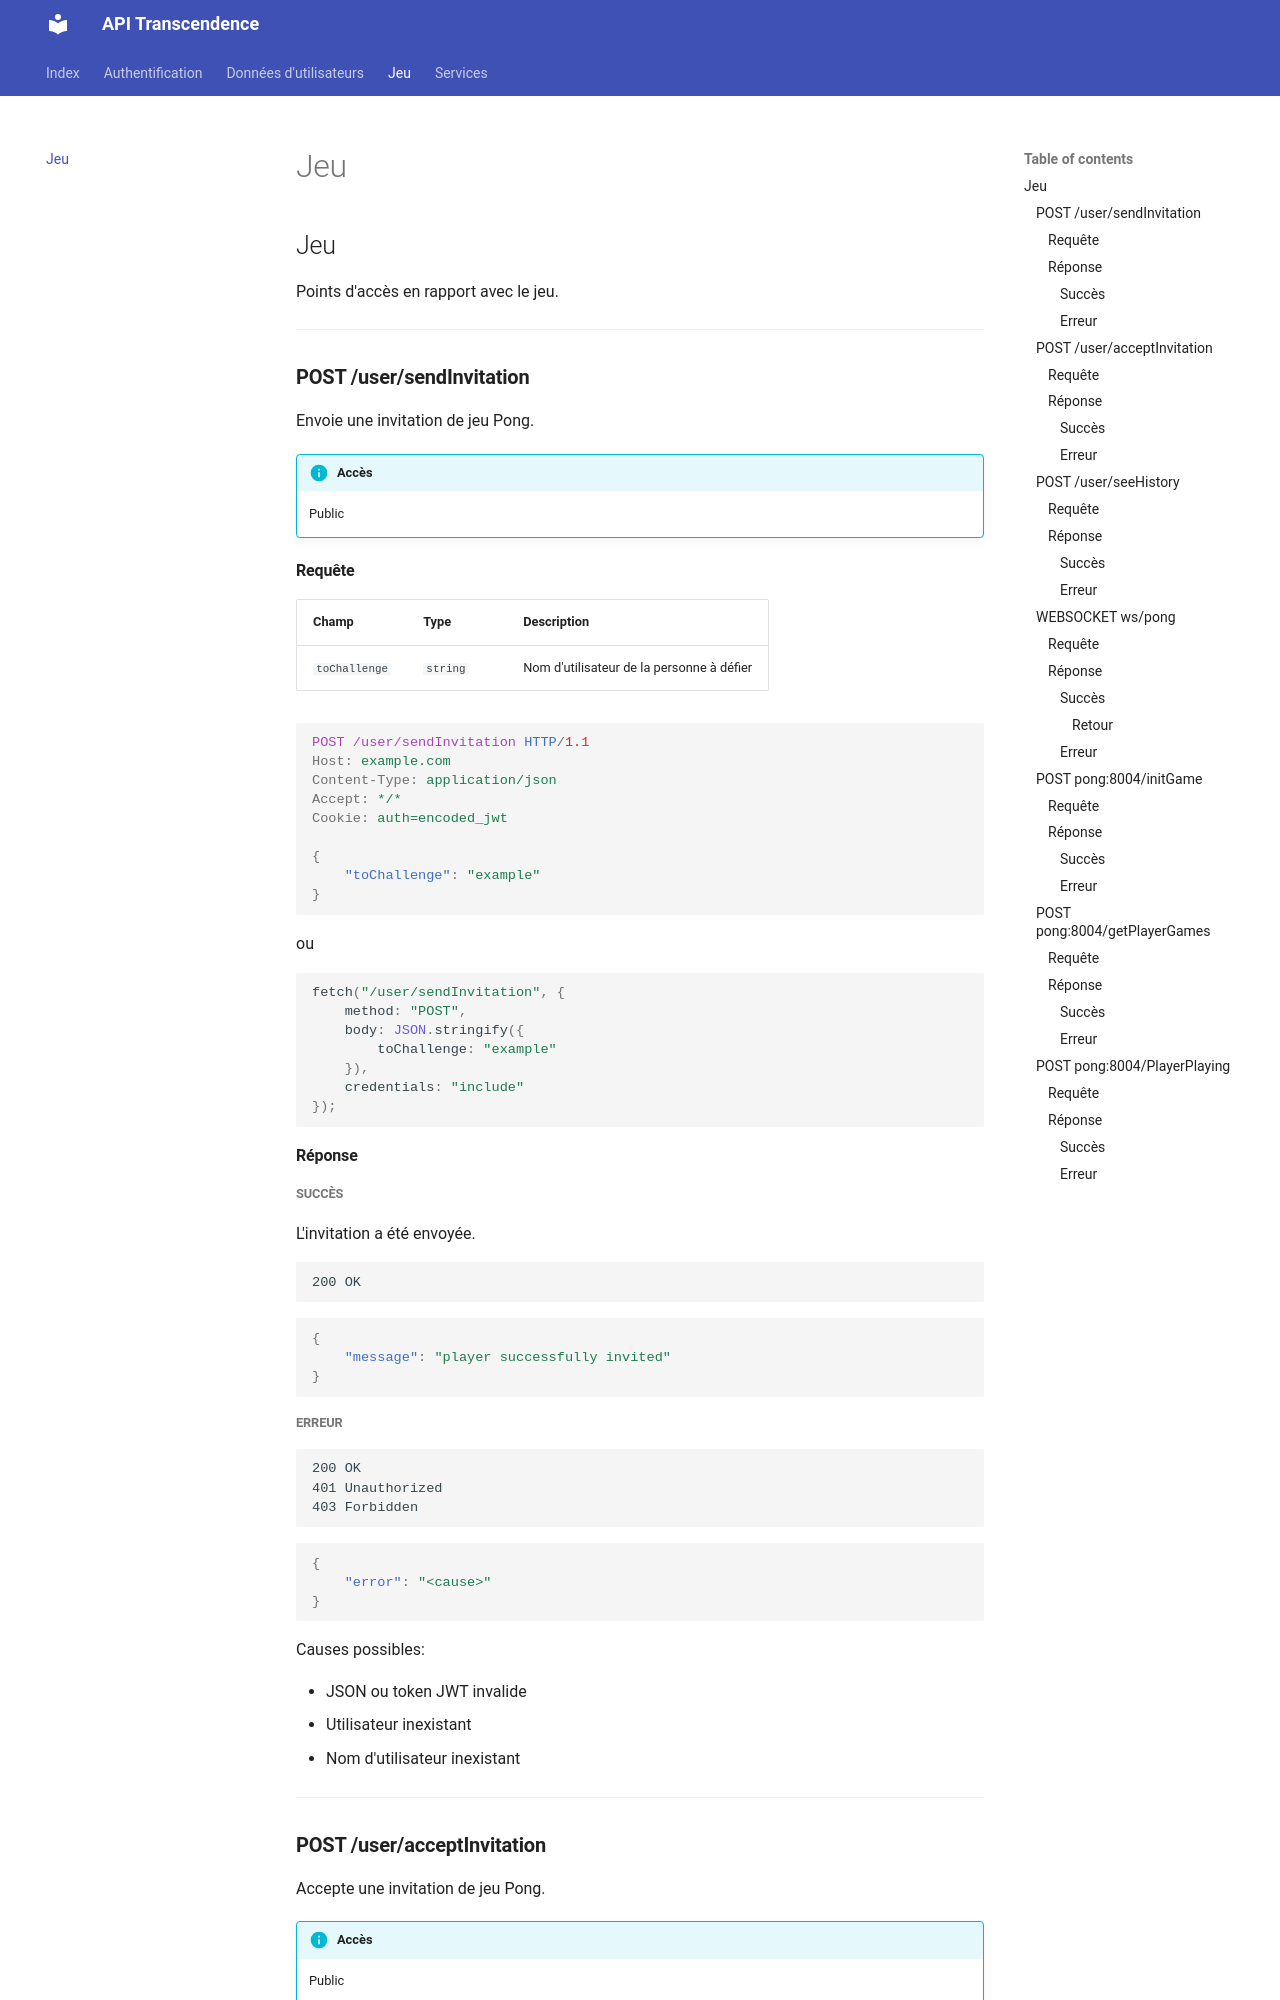

repository: Alexioos95/transcendance · page: game/index.html · generator: mkdocs

## Jeu

Points d'accès en rapport avec le jeu.

---

### **POST /user/sendInvitation**

Envoie une invitation de jeu Pong.

!!! info "Accès"
	Public

#### Requête

| Champ | Type | Description |
| :--- | :--- | :--- |
| `toChallenge` | `string` | Nom d'utilisateur de la personne à défier |

```http
POST /user/sendInvitation HTTP/1.1
Host: example.com
Content-Type: application/json
Accept: */*
Cookie: auth=encoded_jwt

{
	"toChallenge": "example"
}
```
ou
```js
fetch("/user/sendInvitation", {
	method: "POST",
	body: JSON.stringify({
		toChallenge: "example"
	}),
	credentials: "include"
});
```

#### Réponse

##### Succès

L'invitation a été envoyée.

```http
200 OK
```
```json
{
	"message": "player successfully invited"
}
```

##### Erreur

```http
200 OK
401 Unauthorized
403 Forbidden
```
```json
{
	"error": "<cause>"
}
```

Causes possibles:

- JSON ou token JWT invalide
- Utilisateur inexistant
- Nom d'utilisateur inexistant

---

### **POST /user/acceptInvitation**

Accepte une invitation de jeu Pong.

!!! info "Accès"
	Public
